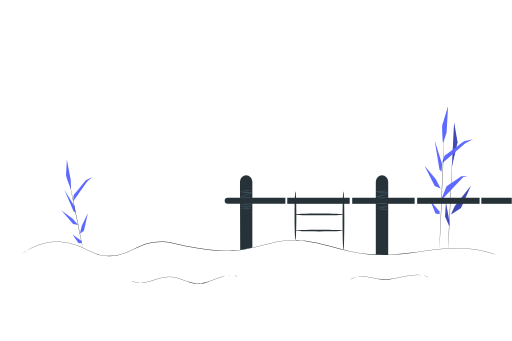
t = 0.00 s
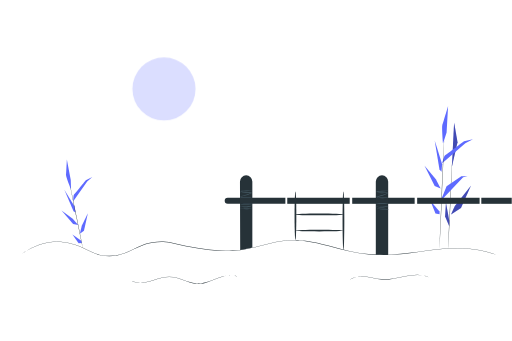
t = 0.25 s
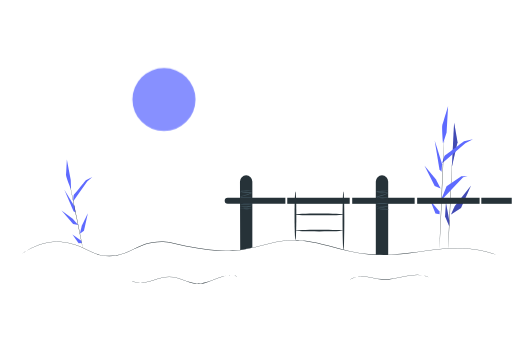
t = 0.50 s
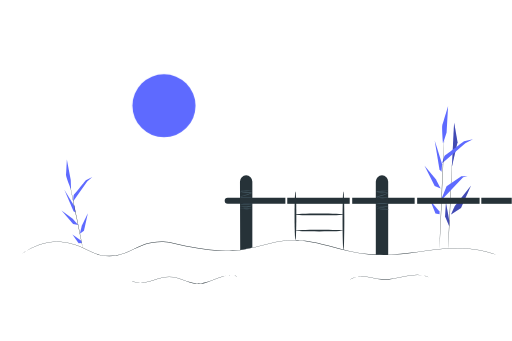
t = 0.75 s
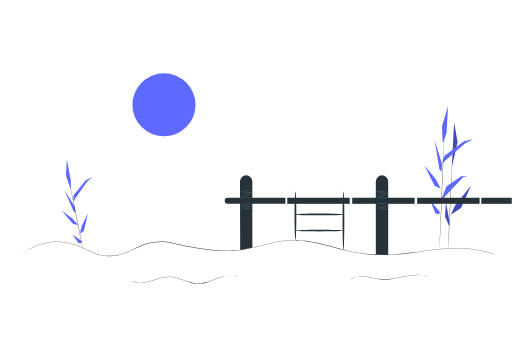
t = 1.00 s

The animated SVG that drew these frames (rendered in a browser with its animation timeline set to each time). Animation: 1 CSS @keyframes rule; one cycle of 1.00 s.

<svg class="animated" id="freepik_stories-sunny-day" xmlns="http://www.w3.org/2000/svg" viewBox="0 0 750 500" version="1.1" xmlns:xlink="http://www.w3.org/1999/xlink" xmlns:svgjs="http://svgjs.com/svgjs"><style>svg#freepik_stories-sunny-day:not(.animated) .animable {opacity: 0;}svg#freepik_stories-sunny-day.animated #freepik--Sun--inject-2 {animation: 1s 1 forwards cubic-bezier(.36,-0.01,.5,1.38) slideDown;animation-delay: 0s;}            @keyframes slideDown {                0% {                    opacity: 0;                    transform: translateY(-30px);                }                100% {                    opacity: 1;                    transform: translateY(0);                }            }        .animator-hidden { display: none; }</style><g id="freepik--background-complete--inject-2" class="animable animator-hidden" style="transform-origin: 375.03px 191.029px;"><path d="M278.74,294.64c-7.13,23.86-33.65,38.41-58.54,37.76s-45.91-17.59-60.52-37.76Z" style="fill: rgb(250, 250, 250); transform-origin: 219.21px 313.53px;" id="ell2qkakne0l" class="animable"></path><path d="M309.82,296.1c7.57-30.75,37.31-54.59,69-55.29,18.28-.4,36.65,6.08,54.62,2.66,29.57-5.62,49.23-36.06,78.51-43.08,27.4-6.57,56.39,9,83.91,3,22-4.84,38.71-22.49,59-32.37a97.24,97.24,0,0,1,26.35-8.33,110.9,110.9,0,0,1,53.54,4.42l15.31,5.1V298.85Z" style="fill: rgb(245, 245, 245); transform-origin: 529.94px 230.042px;" id="el2192ilwzsxxh" class="animable"></path><path d="M0,228.19c15.86-9.5,43.21-8.48,58.1,2.47,9.28,6.83,16.17,17.09,26.77,21.59,11.93,5.07,25.88,1.71,38.32,5.33,15.46,4.51,26.57,20.79,25.12,36.83H0Z" style="fill: rgb(245, 245, 245); transform-origin: 74.2186px 258.055px;" id="elv3x29s3lf1i" class="animable"></path><path d="M320.61,71.22h93.75s-8.29-15.08-32.42-12.89c-23.05,2.1-24.22-7.42-35.94-8.59S324.52,57.55,320.61,71.22Z" style="fill: rgb(235, 235, 235); transform-origin: 367.485px 60.4289px;" id="elt2hppkwpcfh" class="animable"></path><path d="M82.6,201.06h61.33s-5.43-9.87-21.21-8.43c-15.08,1.37-15.84-4.85-23.51-5.62S85.16,192.12,82.6,201.06Z" style="fill: rgb(245, 245, 245); transform-origin: 113.265px 194.001px;" id="elkb9675uyg8r" class="animable"></path><path d="M532.45,121H635.78s-9.14-16.63-35.74-14.21c-25.4,2.31-26.69-8.18-39.6-9.47S536.76,105.88,532.45,121Z" style="fill: rgb(245, 245, 245); transform-origin: 584.115px 109.103px;" id="elz9xwmz7na39" class="animable"></path><path d="M403,294.41l-1,0-3.05,0-11.74.05L344,294.6l-142.46.07L59,294.6l-43.18-.09-11.74-.05-3,0-1,0,1,0,3.05,0,11.74-.05L59,294.23l142.48-.08,142.46.08,43.18.08,11.74.05,3.05,0Z" style="fill: rgb(224, 224, 224); transform-origin: 201.54px 294.41px;" id="eldb60ni6yah7" class="animable"></path></g><g id="freepik--Character--inject-2" class="animable animator-hidden" style="transform-origin: 352.062px 262.878px;"><path d="M296.84,265.65a15.76,15.76,0,0,0-15.36,13.84l-1.76,77-.54,5.4s-14.6,9.64-14.24,10.13,30.15-8.26,30.15-8.26l1-8.28,7.37-65.25h41.77l.67-25.54Z" style="fill: rgb(255, 190, 157); transform-origin: 305.417px 318.365px;" id="elk1ngaiee7n9" class="animable"></path><path d="M322.59,265.65a15.75,15.75,0,0,0-15.35,13.84L305,361.21h0l-.08.72s-14.59,9.64-14.23,10.13,30.15-8.26,30.15-8.26l1-8.27h0l7.37-65.25H371l.66-25.54Z" style="fill: rgb(255, 190, 157); transform-origin: 331.172px 318.41px;" id="eltxz5419zrtc" class="animable"></path><path d="M334.36,265.55a11.23,11.23,0,0,1-1.81,0c-1.16,0-2.83,0-4.9,0a33.54,33.54,0,0,0-7.16,1,18.93,18.93,0,0,0-7.77,3.94,15.91,15.91,0,0,0-4.54,7.39,31.36,31.36,0,0,0-1.18,7.12c-.13,2.06-.13,3.74-.14,4.9a12.11,12.11,0,0,1-.06,1.8,1.59,1.59,0,0,1-.07-.46c0-.31-.05-.76-.07-1.34-.06-1.16-.11-2.84,0-4.92a30.53,30.53,0,0,1,1.09-7.24,16.23,16.23,0,0,1,4.65-7.64,19,19,0,0,1,8-4,32.2,32.2,0,0,1,7.27-.86c2.08,0,3.76.05,4.92.12l1.33.09A1.62,1.62,0,0,1,334.36,265.55Z" style="fill: rgb(235, 153, 110); transform-origin: 320.477px 278.47px;" id="elpyrlyai3msp" class="animable"></path><polygon points="399.46 235.89 418.19 290.11 439.19 290.11 425.39 284.73 414.3 231.19 399.46 235.89" style="fill: rgb(255, 190, 157); transform-origin: 419.325px 260.65px;" id="el0uve0c7wk8ae" class="animable"></polygon><path d="M399.68,260.43h0l-2.82-13.33,2.89-8.06.18-3,16.49-5.34c-3.68-15.47-4.44-28.9-14.36-31.18-.05,0,.23,0,0,0-5.24-2.09-12.51-1.87-17.26-2.72-7.71-1.86-13.57,3.48-15.68,9a4.23,4.23,0,0,0-.18.7l-8,48.1-6.71,5.78h-1.67L303.85,265l30.51.54c14.56,2.43,9.26,24.72,9.26,24.72l48.26.56a7.4,7.4,0,0,0,3.05-1.39,16.43,16.43,0,0,0,6.88-14.73A132.27,132.27,0,0,0,399.68,260.43Z" style="fill: #5E6AFF; transform-origin: 360.135px 243.621px;" id="elid0d9ipwmpn" class="animable"></path><path d="M380.55,195c-1.35,3.69-2.52,9.29-2.22,13.21a5.55,5.55,0,0,0,1.25,3.6,4.09,4.09,0,0,0,4,.77,11.11,11.11,0,0,0,3.68-2.18,27.06,27.06,0,0,0,6-6,17.71,17.71,0,0,0,3-8.58" style="fill: rgb(255, 190, 157); transform-origin: 387.271px 203.901px;" id="el37g52gnwn4z" class="animable"></path><path d="M380.07,218.69s.28,0,.71.24a3.29,3.29,0,0,1,1.35,1.54,3.21,3.21,0,0,1-.2,3,3.39,3.39,0,0,1-6.16-.74,3.14,3.14,0,0,1,.52-3,3.34,3.34,0,0,1,1.67-1.18,1.37,1.37,0,0,1,.74-.07s-.25.08-.67.26a3.47,3.47,0,0,0-1.45,1.21,2.84,2.84,0,0,0-.36,2.62,2.94,2.94,0,0,0,5.31.63,2.88,2.88,0,0,0,.26-2.63,3.38,3.38,0,0,0-1.13-1.51C380.3,218.82,380.05,218.73,380.07,218.69Z" style="fill: rgb(250, 250, 250); transform-origin: 379.003px 221.795px;" id="ellmacutgoth" class="animable"></path><path d="M383.62,237.06s.17-.22.62-.42a3.32,3.32,0,0,1,2.05-.13,3.18,3.18,0,0,1,2.28,2,3.39,3.39,0,0,1-4.33,4.44,3.18,3.18,0,0,1-2.06-2.23,3.31,3.31,0,0,1,.08-2.05,1.32,1.32,0,0,1,.4-.63,5.29,5.29,0,0,1-.2.7,3.4,3.4,0,0,0,.07,1.88,2.85,2.85,0,0,0,1.86,1.88,2.94,2.94,0,0,0,3.73-3.83,2.86,2.86,0,0,0-1.93-1.81,3.42,3.42,0,0,0-1.88,0C383.87,237,383.64,237.09,383.62,237.06Z" style="fill: rgb(250, 250, 250); transform-origin: 385.434px 239.785px;" id="elnjb5rnypbl" class="animable"></path><path d="M392.78,255.19s.17-.22.62-.41a3.32,3.32,0,0,1,2.05-.13,3.19,3.19,0,0,1,2.28,2,3.39,3.39,0,0,1-4.33,4.45,3.19,3.19,0,0,1-2.06-2.23,3.31,3.31,0,0,1,.08-2.05c.18-.45.38-.65.4-.63s-.09.25-.2.69a3.4,3.4,0,0,0,.07,1.88,2.81,2.81,0,0,0,1.86,1.88,2.94,2.94,0,0,0,3.73-3.83,2.84,2.84,0,0,0-1.93-1.8,3.42,3.42,0,0,0-1.88,0C393,255.09,392.8,255.23,392.78,255.19Z" style="fill: rgb(250, 250, 250); transform-origin: 394.597px 257.931px;" id="el3jflaxku8x6" class="animable"></path><path d="M393.7,271.2s.17-.22.62-.41a3.35,3.35,0,0,1,2-.14,3.2,3.2,0,0,1,2.29,2,3.4,3.4,0,0,1-4.34,4.45,3.2,3.2,0,0,1-2.05-2.23,3.3,3.3,0,0,1,.08-2.05c.18-.45.37-.65.4-.63s-.1.25-.21.69a3.42,3.42,0,0,0,.08,1.88,2.84,2.84,0,0,0,1.85,1.88,3.12,3.12,0,0,0,3.1-.71,3.16,3.16,0,0,0,.64-3.12,2.86,2.86,0,0,0-1.93-1.8,3.42,3.42,0,0,0-1.88,0C394,271.1,393.72,271.24,393.7,271.2Z" style="fill: rgb(250, 250, 250); transform-origin: 395.474px 273.936px;" id="elik6vk87764" class="animable"></path><path d="M381.06,261.74s.17-.22.62-.42a3.28,3.28,0,0,1,2-.13,3.2,3.2,0,0,1,2.29,2,3.39,3.39,0,0,1-4.34,4.44,3.18,3.18,0,0,1-2.05-2.23,3.27,3.27,0,0,1,.08-2c.18-.46.37-.65.4-.64s-.1.25-.21.7a3.42,3.42,0,0,0,.08,1.88,2.86,2.86,0,0,0,1.85,1.88,2.95,2.95,0,0,0,3.74-3.83,2.88,2.88,0,0,0-1.93-1.81,3.46,3.46,0,0,0-1.89,0A6.72,6.72,0,0,1,381.06,261.74Z" style="fill: rgb(250, 250, 250); transform-origin: 382.838px 264.47px;" id="elzfhswhknifr" class="animable"></path><path d="M393.49,212.84a1.37,1.37,0,0,1,.63-.41,3.34,3.34,0,0,1,2-.14,3.17,3.17,0,0,1,2.28,2,3.39,3.39,0,0,1-4.33,4.45,3.19,3.19,0,0,1-2.06-2.23,3.29,3.29,0,0,1,.09-2c.18-.45.37-.65.39-.63s-.09.25-.2.69a3.42,3.42,0,0,0,.08,1.88,2.82,2.82,0,0,0,1.85,1.88,3.12,3.12,0,0,0,3.1-.71,3.16,3.16,0,0,0,.63-3.12,2.84,2.84,0,0,0-1.93-1.8,3.42,3.42,0,0,0-1.88,0C393.74,212.74,393.52,212.88,393.49,212.84Z" style="fill: rgb(250, 250, 250); transform-origin: 395.272px 215.577px;" id="el2drn1uejl3t" class="animable"></path><path d="M363.75,253.63s.17-.22.62-.41a3.27,3.27,0,0,1,2-.14,3.2,3.2,0,0,1,2.29,2,3.4,3.4,0,0,1-4.34,4.45,3.2,3.2,0,0,1-2.05-2.24,3.28,3.28,0,0,1,.08-2c.18-.46.38-.65.4-.64s-.1.26-.21.7a3.42,3.42,0,0,0,.08,1.88,2.86,2.86,0,0,0,1.85,1.88,2.95,2.95,0,0,0,3.74-3.83,2.84,2.84,0,0,0-1.93-1.8,3.42,3.42,0,0,0-1.88,0C364,253.53,363.77,253.67,363.75,253.63Z" style="fill: rgb(250, 250, 250); transform-origin: 365.527px 256.364px;" id="eljya6tcch6c9" class="animable"></path><path d="M389.78,226.55s.17-.22.62-.42a3.32,3.32,0,0,1,2.05-.13,3.18,3.18,0,0,1,2.28,2,3.38,3.38,0,0,1-4.33,4.44,3.18,3.18,0,0,1-2.06-2.23,3.27,3.27,0,0,1,.08-2c.19-.46.38-.65.4-.64a5.29,5.29,0,0,1-.2.7,3.42,3.42,0,0,0,.08,1.88,2.84,2.84,0,0,0,1.85,1.88,2.94,2.94,0,0,0,3.73-3.83,2.8,2.8,0,0,0-1.93-1.8,3.33,3.33,0,0,0-1.88,0C390,226.45,389.8,226.58,389.78,226.55Z" style="fill: rgb(250, 250, 250); transform-origin: 391.601px 229.278px;" id="elkof9cu2z8h" class="animable"></path><path d="M368,230.73s.17-.22.62-.42a3.29,3.29,0,0,1,2-.13,3.18,3.18,0,0,1,2.29,2,3.39,3.39,0,0,1-4.33,4.44,3.18,3.18,0,0,1-2.06-2.23,3.31,3.31,0,0,1,.08-2c.18-.45.38-.65.4-.63s-.09.25-.21.7a3.42,3.42,0,0,0,.08,1.88,2.85,2.85,0,0,0,1.86,1.88,2.94,2.94,0,0,0,3.73-3.83,2.86,2.86,0,0,0-1.93-1.81,3.42,3.42,0,0,0-1.88,0C368.24,230.63,368,230.76,368,230.73Z" style="fill: rgb(250, 250, 250); transform-origin: 369.778px 233.458px;" id="eldh1lnju6vcw" class="animable"></path><path d="M407,221.56s.17-.22.62-.41a3.29,3.29,0,0,1,2-.13,3.18,3.18,0,0,1,2.29,2,3.39,3.39,0,0,1-4.33,4.45,3.19,3.19,0,0,1-2.06-2.23,3.31,3.31,0,0,1,.08-2c.18-.45.38-.65.4-.63a6.43,6.43,0,0,1-.21.69,3.42,3.42,0,0,0,.08,1.88,2.84,2.84,0,0,0,1.85,1.88,2.94,2.94,0,0,0,3.74-3.83,2.86,2.86,0,0,0-1.93-1.8,3.42,3.42,0,0,0-1.88,0C407.21,221.46,407,221.6,407,221.56Z" style="fill: rgb(250, 250, 250); transform-origin: 408.781px 224.304px;" id="elyt5tttyi3j" class="animable"></path><path d="M400.8,205.6s.17-.22.62-.41a3.24,3.24,0,0,1,2.05-.14,3.18,3.18,0,0,1,2.28,2,3.39,3.39,0,0,1-4.33,4.45,3.19,3.19,0,0,1-2.06-2.24,3.35,3.35,0,0,1,.08-2c.19-.46.38-.65.4-.64s-.09.26-.2.7a3.42,3.42,0,0,0,.08,1.88,2.84,2.84,0,0,0,1.85,1.88,2.94,2.94,0,0,0,3.73-3.83,2.82,2.82,0,0,0-1.93-1.8,3.33,3.33,0,0,0-1.88,0C401.05,205.5,400.82,205.64,400.8,205.6Z" style="fill: rgb(250, 250, 250); transform-origin: 402.622px 208.33px;" id="el2a23agt8wcf" class="animable"></path><path d="M371.91,204.8s.17-.22.62-.41a3.37,3.37,0,0,1,2.05-.14,3.2,3.2,0,0,1,2.28,2,3.39,3.39,0,0,1-4.33,4.45,3.19,3.19,0,0,1-2.06-2.23,3.3,3.3,0,0,1,.08-2.05c.18-.45.38-.65.4-.63s-.09.25-.2.69a3.31,3.31,0,0,0,.07,1.88,2.83,2.83,0,0,0,1.86,1.88,3.1,3.1,0,0,0,3.09-.71,3.14,3.14,0,0,0,.64-3.12,2.84,2.84,0,0,0-1.93-1.8,3.42,3.42,0,0,0-1.88,0C372.16,204.7,371.93,204.84,371.91,204.8Z" style="fill: rgb(250, 250, 250); transform-origin: 373.727px 207.534px;" id="elka1clyhb9d" class="animable"></path><path d="M375.92,247.3s.17-.22.62-.41a3.31,3.31,0,0,1,2-.14,3.2,3.2,0,0,1,2.28,2,3.39,3.39,0,0,1-4.33,4.45,3.19,3.19,0,0,1-2.06-2.24,3.27,3.27,0,0,1,.08-2c.18-.46.38-.65.4-.64s-.09.26-.2.7a3.5,3.5,0,0,0,.07,1.88,2.85,2.85,0,0,0,1.86,1.88,2.94,2.94,0,0,0,3.73-3.83,2.82,2.82,0,0,0-1.93-1.8,3.42,3.42,0,0,0-1.88,0C376.17,247.2,375.94,247.34,375.92,247.3Z" style="fill: rgb(250, 250, 250); transform-origin: 377.69px 250.036px;" id="eliia3iv19lbg" class="animable"></path><path d="M378,272.16a1.37,1.37,0,0,1,.63-.41,3.27,3.27,0,0,1,2-.14,3.17,3.17,0,0,1,2.28,2,3.39,3.39,0,0,1-4.33,4.45,3.19,3.19,0,0,1-2.06-2.24,3.34,3.34,0,0,1,.09-2c.18-.46.37-.65.39-.64s-.09.26-.2.7a3.42,3.42,0,0,0,.08,1.88,2.84,2.84,0,0,0,1.85,1.88,3.14,3.14,0,0,0,3.1-.72,3.11,3.11,0,0,0,.63-3.11,2.82,2.82,0,0,0-1.93-1.8,3.43,3.43,0,0,0-1.88,0C378.22,272.06,378,272.2,378,272.16Z" style="fill: rgb(250, 250, 250); transform-origin: 379.784px 274.895px;" id="el9f4ss8ihvhu" class="animable"></path><path d="M350.17,274.37a1.43,1.43,0,0,1,.63-.42,3.28,3.28,0,0,1,2-.13,3.17,3.17,0,0,1,2.28,2,3.39,3.39,0,0,1-4.33,4.44,3.18,3.18,0,0,1-2.06-2.23,3.33,3.33,0,0,1,.09-2c.18-.46.37-.65.39-.64a5.29,5.29,0,0,1-.2.7,3.42,3.42,0,0,0,.08,1.88,2.84,2.84,0,0,0,1.85,1.88,3.14,3.14,0,0,0,3.1-.72,3.11,3.11,0,0,0,.63-3.11,2.84,2.84,0,0,0-1.93-1.81,3.41,3.41,0,0,0-1.88,0C350.42,274.27,350.2,274.4,350.17,274.37Z" style="fill: rgb(250, 250, 250); transform-origin: 351.951px 277.098px;" id="elcmxvip90gl" class="animable"></path><path d="M387.32,284.8s.17-.22.62-.42a3.32,3.32,0,0,1,2.05-.13,3.2,3.2,0,0,1,2.28,2,3.39,3.39,0,0,1-4.33,4.44,3.18,3.18,0,0,1-2.06-2.23,3.27,3.27,0,0,1,.08-2c.18-.46.38-.65.4-.64a5.29,5.29,0,0,1-.2.7,3.4,3.4,0,0,0,.07,1.88,2.85,2.85,0,0,0,1.86,1.88,2.94,2.94,0,0,0,3.73-3.83,2.84,2.84,0,0,0-1.93-1.81,3.41,3.41,0,0,0-1.88,0C387.57,284.7,387.34,284.83,387.32,284.8Z" style="fill: rgb(250, 250, 250); transform-origin: 389.137px 287.525px;" id="elfyd61sl9odd" class="animable"></path><path d="M364.44,282.56a1.37,1.37,0,0,1,.63-.41,3.34,3.34,0,0,1,2-.14,3.17,3.17,0,0,1,2.28,2,3.39,3.39,0,0,1-4.33,4.45,3.19,3.19,0,0,1-2.06-2.24,3.27,3.27,0,0,1,.09-2c.18-.46.37-.65.39-.64s-.09.26-.2.7a3.42,3.42,0,0,0,.08,1.88,2.84,2.84,0,0,0,1.85,1.88,2.94,2.94,0,0,0,3.73-3.83,2.82,2.82,0,0,0-1.93-1.8,3.42,3.42,0,0,0-1.88,0C364.69,282.46,364.47,282.6,364.44,282.56Z" style="fill: rgb(250, 250, 250); transform-origin: 366.222px 285.297px;" id="el5ot6z8bmarm" class="animable"></path><path d="M347.88,263.83s.17-.22.62-.41a3.37,3.37,0,0,1,2.05-.14,3.2,3.2,0,0,1,2.28,2,3.39,3.39,0,0,1-4.33,4.45,3.19,3.19,0,0,1-2.06-2.23,3.31,3.31,0,0,1,.08-2.05c.18-.45.38-.65.4-.63s-.09.25-.2.69a3.31,3.31,0,0,0,.07,1.88,2.83,2.83,0,0,0,1.86,1.88,3.1,3.1,0,0,0,3.09-.71,3.13,3.13,0,0,0,.64-3.12,2.86,2.86,0,0,0-1.93-1.8,3.42,3.42,0,0,0-1.88,0C348.13,263.73,347.9,263.87,347.88,263.83Z" style="fill: rgb(250, 250, 250); transform-origin: 349.697px 266.564px;" id="elwsdsxr5eln" class="animable"></path><path d="M365.73,266.74s.18-.22.63-.42a3.28,3.28,0,0,1,2-.13,3.17,3.17,0,0,1,2.28,2,3.39,3.39,0,0,1-4.33,4.44,3.18,3.18,0,0,1-2.06-2.23,3.3,3.3,0,0,1,.09-2c.18-.45.37-.64.39-.63a5.29,5.29,0,0,1-.2.7,3.42,3.42,0,0,0,.08,1.88,2.84,2.84,0,0,0,1.85,1.88,2.94,2.94,0,0,0,3.73-3.83,2.84,2.84,0,0,0-1.93-1.81,3.42,3.42,0,0,0-1.88,0A6.34,6.34,0,0,1,365.73,266.74Z" style="fill: rgb(250, 250, 250); transform-origin: 367.51px 269.468px;" id="elw06p0d48kvi" class="animable"></path><g id="el6hes7m92spx"><g style="opacity: 0.3; transform-origin: 395.95px 245.934px;" class="animable" id="el9le23pvmjo"><path d="M396.53,231a39.55,39.55,0,0,0-4.3,12.66,22.18,22.18,0,0,0,1.94,13.08,12.26,12.26,0,0,0,3,3.87,1.11,1.11,0,0,0,1.79-.59c.48-2.41-.38-5.44-1-7.74-.4-1.51-.89-4.07-1-4.92a1.11,1.11,0,0,1,0-.57l2.45-6.92a5.24,5.24,0,0,0,.5-2.82,1.08,1.08,0,0,0-1.4-.89h0a1.1,1.1,0,0,1-1.41-.9l-.57-4.26" id="el72u7i737oud" class="animable" style="transform-origin: 395.95px 245.934px;"></path></g></g><path d="M397.28,236.56a7.54,7.54,0,0,1-.32-1.48c-.17-1.06-.39-2.43-.66-4.07s-.58-3.8-.92-6-.72-4.78-.94-7.45a34.19,34.19,0,0,1,.09-7.53,14.5,14.5,0,0,1,2.11-5.78,10.42,10.42,0,0,1,2.86-3,7.1,7.1,0,0,1,1-.56,1.72,1.72,0,0,1,.36-.15c0,.05-.46.29-1.23.87a11.34,11.34,0,0,0-2.67,3,14.57,14.57,0,0,0-1.94,5.66,35.18,35.18,0,0,0-.05,7.42c.21,2.64.59,5.14.9,7.42s.57,4.31.8,6.07.37,3,.5,4.09A9.35,9.35,0,0,1,397.28,236.56Z" style="fill: rgb(38, 50, 56); transform-origin: 397.567px 218.55px;" id="el05zdrnnp3w9t" class="animable"></path><path d="M387.5,275.05c-.09.05-.63-1.06-1.77-2.67a24.4,24.4,0,0,0-12.13-9c-1.87-.63-3.09-.83-3.07-.93a3,3,0,0,1,.87.07,14.48,14.48,0,0,1,2.31.51A22.18,22.18,0,0,1,386,272.17a15.36,15.36,0,0,1,1.15,2.07A3,3,0,0,1,387.5,275.05Z" style="fill: rgb(38, 50, 56); transform-origin: 379.015px 268.748px;" id="elrp9fpwsjddb" class="animable"></path><path d="M381.32,281.79a22.37,22.37,0,0,0-1.17-5.32,21.36,21.36,0,0,0-8.21-10,34.12,34.12,0,0,0-12.24-4.7c-1.66-.32-3-.52-4-.65a7.69,7.69,0,0,1-1.46-.24,8.87,8.87,0,0,1,1.49,0c.95.07,2.32.21,4,.49A32.52,32.52,0,0,1,372.23,266a21,21,0,0,1,8.26,10.3,15,15,0,0,1,.84,4,8.58,8.58,0,0,1,0,1.1C381.35,281.66,381.34,281.79,381.32,281.79Z" style="fill: rgb(38, 50, 56); transform-origin: 367.794px 271.319px;" id="elrbtwwdr208" class="animable"></path><path d="M381.64,155.83c-6.42-.34-8.82,8.07-8.87,13,0,2.33.44,4.92-.93,6.82-1,1.34-2.69,2-3.52,3.47-1,1.73-.42,3.91,0,5.88s.44,4.41-1.22,5.56a56.31,56.31,0,0,0,10.82,3.16,18.67,18.67,0,0,0,11-1.34" style="fill: rgb(38, 50, 56); transform-origin: 378.01px 174.921px;" id="elxm847boucie" class="animable"></path><path d="M375.39,172.49c-3.25-10.06,3-15.4,7-17.15a15.65,15.65,0,0,1,7.57-.87,27.65,27.65,0,0,1,7.44,1.4,13.53,13.53,0,0,1,6.14,4.29c2.74,3.56,3,8.47,2.26,12.91a35.19,35.19,0,0,1-5.88,14.6,3.7,3.7,0,0,1-1.46,1.4,1.37,1.37,0,0,1-1.77-.51" style="fill: rgb(38, 50, 56); transform-origin: 390.321px 171.773px;" id="el4so27f7odc9" class="animable"></path><path d="M386.34,207c4.31.72,8.45-2.63,9.57-9.26l5.66-33.7-.39,2.33a2.74,2.74,0,0,0-2.18-3l-13.31-2.71a8.22,8.22,0,0,0-9.76,6.76c-.82,5.14-1.62,11.44-1.38,15.35.49,7.87,6.34,9.43,6.34,9.43l-1,5.58a7.91,7.91,0,0,0,6.47,9.22Z" style="fill: rgb(255, 190, 157); transform-origin: 388.038px 183.795px;" id="el89i0230pwsb" class="animable"></path><path d="M377.46,172.63a1,1,0,0,0,.87,1.1,1,1,0,0,0,1.11-.8,1,1,0,0,0-.86-1.09A1,1,0,0,0,377.46,172.63Z" style="fill: rgb(38, 50, 56); transform-origin: 378.45px 172.784px;" id="elfioj4shwgf" class="animable"></path><path d="M377,170.84c.11.14.91-.34,2-.24s1.81.72,1.93.6,0-.3-.35-.58A2.78,2.78,0,0,0,379,170a2.63,2.63,0,0,0-1.6.35C377.07,170.56,376.93,170.78,377,170.84Z" style="fill: rgb(38, 50, 56); transform-origin: 378.979px 170.601px;" id="el6rwxm67yshe" class="animable"></path><path d="M387.92,173.64a1,1,0,0,0,.86,1.09,1,1,0,0,0,1.11-.8,1,1,0,0,0-.86-1.09A1,1,0,0,0,387.92,173.64Z" style="fill: rgb(38, 50, 56); transform-origin: 388.905px 173.785px;" id="elu1fhgsiscnc" class="animable"></path><path d="M387.48,172.05c.11.14.92-.34,2-.24s1.8.72,1.93.6,0-.3-.36-.58a2.71,2.71,0,0,0-1.53-.64,2.66,2.66,0,0,0-1.6.35C387.56,171.76,387.43,172,387.48,172.05Z" style="fill: rgb(38, 50, 56); transform-origin: 389.464px 171.801px;" id="eligsy1k5jcjs" class="animable"></path><path d="M382.84,179.61a7,7,0,0,0-1.71-.48c-.27,0-.52-.13-.55-.32a1.48,1.48,0,0,1,.26-.8l1-2a35.13,35.13,0,0,0,2.33-5.27,38.43,38.43,0,0,0-2.75,5.07c-.34.71-.67,1.38-1,2a1.56,1.56,0,0,0-.25,1.06.69.69,0,0,0,.41.44,1.89,1.89,0,0,0,.46.11A7.1,7.1,0,0,0,382.84,179.61Z" style="fill: rgb(38, 50, 56); transform-origin: 382.164px 175.176px;" id="elkjbc14gnjs" class="animable"></path><path d="M380.89,192.2a19.87,19.87,0,0,0,10.65-1.78s-3.3,5.1-11,3.63Z" style="fill: rgb(235, 153, 110); transform-origin: 386.04px 192.368px;" id="eli8u68cw090c" class="animable"></path><path d="M383.05,182.23a1.94,1.94,0,0,1,1.79-.55,1.8,1.8,0,0,1,1.16.77,1.13,1.13,0,0,1,0,1.28,1.29,1.29,0,0,1-1.44.22,4.19,4.19,0,0,1-1.29-.94,1.49,1.49,0,0,1-.27-.35.36.36,0,0,1,0-.4" style="fill: rgb(235, 153, 110); transform-origin: 384.569px 182.858px;" id="elwg26dmokqgq" class="animable"></path><path d="M385.92,180.65c-.17,0-.29,1.14-1.36,1.87s-2.3.48-2.32.64.25.25.77.32a2.92,2.92,0,0,0,1.93-.48,2.5,2.5,0,0,0,1.07-1.57C386.1,181,386,180.65,385.92,180.65Z" style="fill: rgb(38, 50, 56); transform-origin: 384.142px 182.073px;" id="el6bd7eolg73" class="animable"></path><path d="M387.18,170.13c.08.3,1.16.27,2.4.54s2.22.71,2.41.46-.06-.41-.44-.73a4.31,4.31,0,0,0-3.67-.76C387.4,169.78,387.15,170,387.18,170.13Z" style="fill: rgb(38, 50, 56); transform-origin: 389.616px 170.357px;" id="els5dyarydwrk" class="animable"></path><path d="M377.68,167.78c.16.27.92.08,1.81.16s1.62.32,1.82.08,0-.37-.32-.63a2.62,2.62,0,0,0-2.92-.19C377.73,167.42,377.6,167.66,377.68,167.78Z" style="fill: rgb(38, 50, 56); transform-origin: 379.524px 167.484px;" id="el04apuyzijy2s" class="animable"></path><path d="M383.27,155c7.92-3.48,15.69.27,21.16,7,1.21,1.48,2.26,3.18,3.93,4.1s4.33,1.11,5.28,2.94c1.12,2.14-.93,4.8-.19,7.09.68,2.11,3.4,3,4.24,5,.66,1.61,0,3.42-.58,5.08s-.89,3.66.26,5l-16.76,4.54a4.15,4.15,0,0,1-2.29,0c-2.25-.68-2.21-2.82-1.82-4.56a7.32,7.32,0,0,0,.28-3.92c-.52-1.48-2.11-2.41-2.56-3.91-.78-2.66,2.37-5,2.29-7.81a5.17,5.17,0,0,0-2.92-4.06,51.05,51.05,0,0,0-4.85-1.94c-3.69-1.59-6.48-5.39-7.73-9.43a4.22,4.22,0,0,1,2.26-5.1Z" style="fill: rgb(38, 50, 56); transform-origin: 399.39px 174.794px;" id="el9kk2cxu09gc" class="animable"></path></g><g id="freepik--Plants--inject-2" class="animable" style="transform-origin: 391.485px 260.21px;"><path d="M662.24,244.39c0-1,3.27-64.79,3.27-64.79l5,28.87Z" style="fill: #5E6AFF; transform-origin: 666.375px 211.995px;" id="el0p6tvcds2cbi" class="animable"></path><g id="el6pc294bgpv"><g style="opacity: 0.3; transform-origin: 666.375px 211.995px;" class="animable" id="elnlr9tt6y9wn"><path d="M662.24,244.39c0-1,3.27-64.79,3.27-64.79l5,28.87Z" id="el76xahvuk3ip" class="animable" style="transform-origin: 666.375px 211.995px;"></path></g></g><path d="M661,314.51c.25-.72,5.58-12.37,5.58-12.37l23.54-29.85-14.56,32.76Z" style="fill: #5E6AFF; transform-origin: 675.56px 293.4px;" id="el21mg8cghnwf" class="animable"></path><polygon points="658.35 331.74 652.31 317.43 653.5 296.8 658.35 323.25 658.35 331.74" style="fill: #5E6AFF; transform-origin: 655.33px 314.27px;" id="el1kjtwkbxuhe" class="animable"></polygon><path d="M656.83,364.17c-.15,0,1-28.47,2.62-63.56s3-63.54,3.14-63.53-1,28.45-2.62,63.56S657,364.17,656.83,364.17Z" style="fill: rgb(38, 50, 56); transform-origin: 659.709px 300.625px;" id="elpfxol5ld1u" class="animable"></path><path d="M649.38,209.93c-.49-.73-2-24.51-1.22-26.45s8.5-28.15,8.5-28.15l-2.19,38.83Z" style="fill: #5E6AFF; transform-origin: 652.3px 182.63px;" id="el9v60jwssga4" class="animable"></path><path d="M648,239.29s2.43-10.43,4.35-11.65S680,207,680,207l13.1-2.67-11.16,5.58Z" style="fill: #5E6AFF; transform-origin: 670.55px 221.81px;" id="elwpalwlnqh2j" class="animable"></path><polygon points="637 206.04 644.04 248.51 646.95 251.91 647.96 240.75 637 206.04" style="fill: #5E6AFF; transform-origin: 642.48px 228.975px;" id="elhuf6870bu0p" class="animable"></polygon><polygon points="622.2 243.17 637 272.78 645.74 276.42 638.7 262.83 622.2 243.17" style="fill: #5E6AFF; transform-origin: 633.97px 259.795px;" id="el2o1bw3w5j4q" class="animable"></polygon><path d="M645.74,294.86c.48-.73,8.73-21.6,8.73-21.6l21.6-15h9.22l-6.55,1.57Z" style="fill: #5E6AFF; transform-origin: 665.515px 276.56px;" id="elpq7att15c98" class="animable"></path><polygon points="630.88 294.86 638.15 313.08 644.12 314.27 644.12 310.1 630.88 294.86" style="fill: #5E6AFF; transform-origin: 637.5px 304.565px;" id="el3odv258djdl" class="animable"></polygon><path d="M644.09,365.09c-.14,0,1.25-35.73,3.11-79.79s3.49-79.77,3.63-79.77-1.25,35.73-3.11,79.8S644.24,365.09,644.09,365.09Z" style="fill: rgb(38, 50, 56); transform-origin: 647.46px 285.31px;" id="elk0dam08cm2j" class="animable"></path><g id="el1p7je2a88nf"><g style="opacity: 0.3; transform-origin: 675.56px 293.4px;" class="animable" id="elxaaozvv9ka"><path d="M661,314.51c.25-.72,5.58-12.37,5.58-12.37l23.54-29.85-14.56,32.76Z" id="elgbwecc1izc" class="animable" style="transform-origin: 675.56px 293.4px;"></path></g></g><g id="el9dzjhp5tf9t"><g style="opacity: 0.3; transform-origin: 655.33px 314.27px;" class="animable" id="elmkt4ouy9p7"><polygon points="658.35 331.74 652.31 317.43 653.5 296.8 658.35 323.25 658.35 331.74" id="el69p8qfx13ud" class="animable" style="transform-origin: 655.33px 314.27px;"></polygon></g></g><path d="M103.83,277.89c-.51-.47-7.51-19.16-7.32-20.79s1.17-23.22,1.17-23.22l5.7,30.22Z" style="fill: #5E6AFF; transform-origin: 100.168px 255.885px;" id="el1pl5i1mglqk" class="animable"></path><path d="M107.06,295.09s-.11-8.47,1.13-9.76,17.3-21.09,17.3-21.09L135,259.7l-7.51,6.41Z" style="fill: #5E6AFF; transform-origin: 121.029px 277.395px;" id="elz8cqk4tvhc" class="animable"></path><polygon points="93.98 278.32 107.45 309.58 110.33 311.63 108.99 302.87 93.98 278.32" style="fill: #5E6AFF; transform-origin: 102.155px 294.975px;" id="elj35dbaoj23n" class="animable"></polygon><polygon points="89.87 308.7 106.86 328.62 114.26 329.75 106.27 320.66 89.87 308.7" style="fill: #5E6AFF; transform-origin: 102.065px 319.225px;" id="elnkknr6z6ix" class="animable"></polygon><polygon points="128.48 312.69 122.74 338.23 116.72 342.68 119.54 330.92 128.48 312.69" style="fill: #5E6AFF; transform-origin: 122.6px 327.685px;" id="eluyj3jcyakvi" class="animable"></polygon><polygon points="105.82 343.91 114.87 356.52 119.67 356.3 118.88 353.09 105.82 343.91" style="fill: #5E6AFF; transform-origin: 112.745px 350.215px;" id="eleibx4mlwb44" class="animable"></polygon><path d="M121.09,363.82c-.14,0-4.36-20.16-9.42-45.09s-9.06-45.18-8.92-45.21,4.36,20.16,9.43,45.1S121.23,363.79,121.09,363.82Z" style="fill: rgb(38, 50, 56); transform-origin: 111.92px 318.67px;" id="elokw1aa7ssus" class="animable"></path></g><g id="freepik--Birds--inject-2" class="animable animator-hidden" style="transform-origin: 287.01px 132.775px;"><path d="M474.24,110a5.37,5.37,0,0,1-.75.22c-.5.15-1.25.3-2.19.58a61,61,0,0,0-29.94,19l-.21.25-.2-.26-1.29-1.7a47.68,47.68,0,0,0-11.85-10.63,49.3,49.3,0,0,0-20.45-7.28c-1-.15-1.85-.17-2.4-.23a4.36,4.36,0,0,1-.83-.11s.29,0,.84,0,1.36,0,2.41.14a45.27,45.27,0,0,1,8.7,1.67,48.12,48.12,0,0,1,12,5.41,47.08,47.08,0,0,1,12,10.71c.44.59.89,1.17,1.3,1.71H441a59.12,59.12,0,0,1,22.36-16.23,54.54,54.54,0,0,1,7.93-2.62c.95-.26,1.71-.38,2.21-.49A3.82,3.82,0,0,1,474.24,110Z" style="fill: rgb(38, 50, 56); transform-origin: 439.185px 119.945px;" id="elhjb557kdjdr" class="animable"></path><path d="M106.68,144.42a12.64,12.64,0,0,1-1.62.49,36.25,36.25,0,0,0-4.34,1.56,33.8,33.8,0,0,0-12.23,9l-.21.24-.2-.26-.71-.94a26.61,26.61,0,0,0-6.55-5.89,26.93,26.93,0,0,0-6.55-3,28.63,28.63,0,0,0-4.77-1.05,17.67,17.67,0,0,1-1.79-.23,1.35,1.35,0,0,1,.47,0c.31,0,.76,0,1.34.05a24.35,24.35,0,0,1,4.86.9,26.69,26.69,0,0,1,13.4,9l.73,1-.41,0a32.7,32.7,0,0,1,12.48-9,29,29,0,0,1,4.43-1.42c.53-.14.95-.2,1.23-.25A1.34,1.34,0,0,1,106.68,144.42Z" style="fill: rgb(38, 50, 56); transform-origin: 87.195px 150.015px;" id="elprjtb0dmcfn" class="animable"></path><path d="M506.31,141.94s-.56-.3-1.6-.73a12.74,12.74,0,0,0-4.63-1,12,12,0,0,0-6.69,1.81,12.53,12.53,0,0,0-5.21,6.63l-.19.58-.29-.55-.16-.29a13.08,13.08,0,0,0-6.3-5.8,12.75,12.75,0,0,0-7-.92,13.75,13.75,0,0,0-4.57,1.52c-1,.55-1.51,1-1.54.91s.11-.12.34-.32a10,10,0,0,1,1.1-.77,13.07,13.07,0,0,1,4.62-1.7,12.81,12.81,0,0,1,7.23.84,13.45,13.45,0,0,1,6.57,6l.17.3-.48,0a12.75,12.75,0,0,1,5.45-6.87,12.15,12.15,0,0,1,6.95-1.78,12.34,12.34,0,0,1,4.7,1.15,8.05,8.05,0,0,1,1.15.64A1.67,1.67,0,0,1,506.31,141.94Z" style="fill: rgb(38, 50, 56); transform-origin: 487.218px 144.508px;" id="el0w2d15jbofs9" class="animable"></path></g><g id="freepik--Sea--inject-2" class="animable" style="transform-origin: 380.475px 384.036px;"><path d="M31.86,371.94S33.92,370.53,38,368a110.42,110.42,0,0,1,18.77-9,87.65,87.65,0,0,1,14.56-3.84,73.27,73.27,0,0,1,17.88-.75,83.71,83.71,0,0,1,20.13,4.21c3.46,1.16,7,2.52,10.49,4s7.11,3.23,10.76,5,7.4,3.5,11.38,4.9c1,.38,2,.65,3,.95s2.07.5,3.14.64c2.13.37,4.29.62,6.49.8a63.33,63.33,0,0,0,27-3.66,130.32,130.32,0,0,0,13.23-5.87c4.44-2.12,9-4.23,13.69-6.11a73.7,73.7,0,0,1,7.25-2.49c2.5-.71,5.07-1.06,7.64-1.52a80,80,0,0,1,15.83-1,84.64,84.64,0,0,1,16.07,2.43c5.33,1.26,10.69,2.65,16.18,3.7,11,2,22.24,4.16,33.77,5.6a201.65,201.65,0,0,0,35.38,1.36c12-.59,24-3.1,35.93-6.09s23.76-6.2,35.68-8a113.3,113.3,0,0,1,17.86-1.45l2.22,0,2.21.09c1.48.07,3,.11,4.42.2,2.93.28,5.85.47,8.73.91,11.58,1.48,22.71,4.25,33.54,7.08s21.38,5.83,31.81,8.17a215.85,215.85,0,0,0,30.84,4.63,234.15,234.15,0,0,0,29.43.29c19-1,36.51-3.85,52.53-6s30.62-3.71,43.49-3.67a170.44,170.44,0,0,1,32.79,3,173.65,173.65,0,0,1,20.14,5.32l5.1,1.83,1.73.64-1.75-.59L722.21,372a179.31,179.31,0,0,0-20.14-5.22,171.82,171.82,0,0,0-32.76-2.94c-12.85,0-27.43,1.5-43.44,3.75s-33.53,5.06-52.56,6.08a233,233,0,0,1-29.48-.27,215.41,215.41,0,0,1-30.92-4.61c-10.44-2.34-21-5.31-31.83-8.16s-21.94-5.58-33.47-7.06c-2.88-.43-5.79-.62-8.71-.9-1.46-.09-2.92-.13-4.39-.19l-2.21-.09-2.21,0a113.61,113.61,0,0,0-17.78,1.46c-11.88,1.78-23.66,5-35.64,8s-24,5.52-36,6.11a203.64,203.64,0,0,1-35.47-1.37c-11.56-1.45-22.8-3.59-33.81-5.62s-21.47-5.8-32.18-6.14a79.11,79.11,0,0,0-15.73,1c-2.56.45-5.13.8-7.58,1.49a73.81,73.81,0,0,0-7.21,2.48c-4.7,1.87-9.23,4-13.66,6.08a130.46,130.46,0,0,1-13.28,5.88,63.92,63.92,0,0,1-27.15,3.65c-2.21-.18-4.39-.44-6.52-.81-1.08-.14-2.13-.41-3.18-.65s-2.06-.59-3.06-1c-4-1.42-7.75-3.22-11.41-4.94s-7.21-3.43-10.74-5-7-2.9-10.46-4.06a83.56,83.56,0,0,0-20-4.23,73.32,73.32,0,0,0-17.81.71,86.76,86.76,0,0,0-14.53,3.78A112.7,112.7,0,0,0,38,368.12c-2.05,1.2-3.56,2.22-4.6,2.85Z" style="fill: rgb(38, 50, 56); transform-origin: 380.475px 363.718px;" id="elw9ia2ol2zbr" class="animable"></path><path d="M628.18,406.42a1,1,0,0,1-.29-.1l-.83-.32a33.41,33.41,0,0,0-3.22-1.12,40.82,40.82,0,0,0-5.28-1.16,50.21,50.21,0,0,0-7.13-.49A88.91,88.91,0,0,0,593,405.55c-6.88,1.42-14.39,3.4-22.51,4.18a56.77,56.77,0,0,1-11.88,0c-3.82-.41-7.46-1.09-10.92-1.74s-6.73-1.28-9.82-1.7a58.48,58.48,0,0,0-8.65-.59,34.5,34.5,0,0,0-12.29,2.16,27.56,27.56,0,0,0-3.09,1.44l-.78.43a2.24,2.24,0,0,1-.27.14,19.75,19.75,0,0,1,4.07-2.2,33.89,33.89,0,0,1,12.36-2.34,58.55,58.55,0,0,1,8.7.53c3.11.4,6.4,1,9.86,1.65s7.09,1.31,10.88,1.71a57.19,57.19,0,0,0,11.78,0c8.06-.79,15.57-2.75,22.46-4.14a86.93,86.93,0,0,1,18.56-2.21,48.83,48.83,0,0,1,7.18.56,38.75,38.75,0,0,1,5.28,1.25A26.7,26.7,0,0,1,628.18,406.42Z" style="fill: rgb(38, 50, 56); transform-origin: 570.485px 406.456px;" id="el6s6qwf469jj" class="animable"></path><path d="M350.85,407.13l-.4-.2-1.11-.62c-.5-.26-1.14-.52-1.89-.86a26.15,26.15,0,0,0-2.69-.86c-4.09-1.12-10.44-1.28-17.79.76a93.74,93.74,0,0,0-11.72,4.2,131.26,131.26,0,0,1-13.45,5,44.44,44.44,0,0,1-7.63,1.53,28.27,28.27,0,0,1-4,.17c-.68,0-1.37,0-2-.07l-2.05-.22a55.61,55.61,0,0,1-8.21-1.81c-2.73-.82-5.45-1.77-8.19-2.75-5.48-2-10.85-3.91-16.26-4.72a40.53,40.53,0,0,0-15.63.74c-4.91,1.1-9.47,2.63-13.77,3.92a77.33,77.33,0,0,1-12.15,2.92c-7.6,1.14-14,.09-17.86-1.66a24.11,24.11,0,0,1-2.55-1.28c-.68-.46-1.28-.82-1.72-1.16l-1-.82a1.58,1.58,0,0,1-.33-.29,3.51,3.51,0,0,1,.36.25l1,.77c.45.33,1.06.67,1.74,1.12a23.67,23.67,0,0,0,2.55,1.22c3.89,1.67,10.19,2.66,17.72,1.48a78.74,78.74,0,0,0,12.09-3c4.29-1.31,8.84-2.86,13.78-4a40.68,40.68,0,0,1,15.82-.78c5.48.81,10.88,2.77,16.35,4.73,2.74,1,5.46,1.93,8.16,2.74a54.15,54.15,0,0,0,8.13,1.8l2,.22c.67,0,1.34.05,2,.08a27.51,27.51,0,0,0,4-.17,44.06,44.06,0,0,0,7.55-1.49,134.4,134.4,0,0,0,13.42-5A92.18,92.18,0,0,1,326.88,405c7.4-2,13.82-1.8,17.94-.6a23.31,23.31,0,0,1,2.69.91c.74.36,1.39.63,1.88.91l1.09.67A2.67,2.67,0,0,1,350.85,407.13Z" style="fill: rgb(38, 50, 56); transform-origin: 269.65px 409.878px;" id="elyac0ovgvuh" class="animable"></path></g><g id="freepik--Wharf--inject-2" class="animable" style="transform-origin: 539.54px 315.463px;"><path d="M432.83,352.07c-.72,0-1.3-16-1.3-35.73s.58-35.72,1.3-35.72,1.3,16,1.3,35.72S433.55,352.07,432.83,352.07Z" style="fill: rgb(38, 50, 56); transform-origin: 432.83px 316.345px;" id="eldgs6cc15mra" class="animable"></path><path d="M503.22,366.17c-.36,0-.69-4.78-.93-12.53s-.38-18.43-.38-30.24.15-22.51.38-30.25.57-12.53.93-12.53.68,4.78.92,12.53.38,18.43.38,30.25-.15,22.5-.38,30.24S503.58,366.17,503.22,366.17Z" style="fill: rgb(38, 50, 56); transform-origin: 503.215px 323.395px;" id="el3e7drrq51oc" class="animable"></path><path d="M503.14,338c0,.72-15.86,1.3-35.43,1.3s-35.44-.58-35.44-1.3,15.86-1.3,35.44-1.3S503.14,337.23,503.14,338Z" style="fill: rgb(38, 50, 56); transform-origin: 467.705px 338px;" id="elpo2abgqr9ub" class="animable"></path><path d="M503.14,314.35c0,.72-15.86,1.3-35.43,1.3s-35.44-.58-35.44-1.3,15.86-1.3,35.44-1.3S503.14,313.63,503.14,314.35Z" style="fill: rgb(38, 50, 56); transform-origin: 467.705px 314.35px;" id="elwmksd9g7s7" class="animable"></path><path d="M369.63,363.07c-5.28,1.12-10.56,2.84-17.8,3.45l-.34-100.36a9.07,9.07,0,0,1,9.07-9.07h0a9.07,9.07,0,0,1,9.07,9.07Z" style="fill: rgb(38, 50, 56); transform-origin: 360.56px 311.805px;" id="elkcn9ho74g4i" class="animable"></path><path d="M418.06,298.85H333.52a4.44,4.44,0,0,1-4.44-4.44h0a4.44,4.44,0,0,1,4.44-4.44h84.54Z" style="fill: rgb(38, 50, 56); transform-origin: 373.57px 294.41px;" id="elpe8epy0wga8" class="animable"></path><rect x="420.84" y="289.97" width="91.55" height="8.88" style="fill: rgb(38, 50, 56); transform-origin: 466.615px 294.41px;" id="elpgf09kphzhl" class="animable"></rect><rect x="516.07" y="289.97" width="91.55" height="8.88" style="fill: rgb(38, 50, 56); transform-origin: 561.845px 294.41px;" id="elh98pdsd73pe" class="animable"></rect><rect x="611.31" y="289.97" width="91.55" height="8.88" style="fill: rgb(38, 50, 56); transform-origin: 657.085px 294.41px;" id="el82216d0ryn7" class="animable"></rect><rect x="705.37" y="289.97" width="44.63" height="8.88" style="fill: rgb(38, 50, 56); transform-origin: 727.685px 294.41px;" id="elag7fbhd7q1" class="animable"></rect><path d="M568.82,373.39c-2.31.72-11.52.4-18.14.19V266.16a9.07,9.07,0,0,1,9.07-9.07h0a9.07,9.07,0,0,1,9.07,9.07Z" style="fill: rgb(38, 50, 56); transform-origin: 559.75px 315.463px;" id="eldwkkb9upur4" class="animable"></path><path d="M568.82,290c0,.29-4.06.6-9.08.53s-9-.23-9.06-.51,4.06-.6,9.07-.53S568.81,289.68,568.82,290Z" style="fill: rgb(69, 90, 100); transform-origin: 559.75px 290.01px;" id="elvac7levp2mb" class="animable"></path><path d="M569.69,283.05c.12.25-4,2.28-9.31,3.8s-9.88,2-9.91,1.71,4.34-1.18,9.62-2.71S569.57,282.78,569.69,283.05Z" style="fill: rgb(69, 90, 100); transform-origin: 560.081px 285.83px;" id="elsb03736ddk" class="animable"></path><path d="M569.07,282.25c0,.28-4,.91-9.08.95s-9.12-.51-9.1-.79,4.09-.2,9.09-.25S569,282,569.07,282.25Z" style="fill: rgb(69, 90, 100); transform-origin: 559.98px 282.647px;" id="elwcxc6zcwh8" class="animable"></path><path d="M569.06,279.78c0,.29-4,.76-9,1.06s-9.1.31-9.12,0,4-.76,9.06-1.06S569.05,279.49,569.06,279.78Z" style="fill: rgb(69, 90, 100); transform-origin: 560px 280.314px;" id="eljez7g0sbxep" class="animable"></path><path d="M569,299c0,.3-4.13.07-9.17.13s-9.13.36-9.17.06,4-1.06,9.16-1.1S569.06,298.71,569,299Z" style="fill: rgb(69, 90, 100); transform-origin: 559.83px 298.705px;" id="el3fcpll2yx0i" class="animable"></path><path d="M569.27,302c.1.24-3.95,1.88-9.27,2.24s-9.55-.65-9.49-.91,4.25.26,9.42-.13S569.18,301.7,569.27,302Z" style="fill: rgb(69, 90, 100); transform-origin: 559.891px 303.133px;" id="el0casahid7e89" class="animable"></path><path d="M569.79,306.65c0,.29-4.25.48-9.48.42s-9.48-.33-9.48-.62,4.25-.47,9.49-.42S569.8,306.36,569.79,306.65Z" style="fill: rgb(69, 90, 100); transform-origin: 560.31px 306.551px;" id="elwqhi0lbqrf" class="animable"></path><path d="M368.81,289.58c0,.28-3.86.6-8.62.52s-8.59-.22-8.6-.51,3.85-.6,8.62-.53S368.8,289.29,368.81,289.58Z" style="fill: rgb(69, 90, 100); transform-origin: 360.2px 289.581px;" id="elugwgt7xx3gj" class="animable"></path><path d="M369.64,282.66c.12.24-3.71,2.26-8.81,3.79s-9.41,2-9.44,1.71,4.12-1.18,9.14-2.7S369.52,282.38,369.64,282.66Z" style="fill: rgb(69, 90, 100); transform-origin: 360.516px 285.434px;" id="elaldpyzkwo76" class="animable"></path><path d="M369.05,281.86c0,.28-3.82.91-8.62.95s-8.67-.51-8.64-.79,3.88-.2,8.63-.25S369,281.56,369.05,281.86Z" style="fill: rgb(69, 90, 100); transform-origin: 360.42px 282.247px;" id="elpkljw7yd71" class="animable"></path><path d="M369.05,279.38c0,.29-3.83.77-8.6,1.07s-8.64.31-8.66,0,3.83-.76,8.6-1.06S369,279.1,369.05,279.38Z" style="fill: rgb(69, 90, 100); transform-origin: 360.42px 279.923px;" id="elxpt32k230o" class="animable"></path><path d="M369.63,299.15c0,.29-4,.64-8.94.79s-9,.05-9-.23,4-.65,8.92-.81S369.62,298.86,369.63,299.15Z" style="fill: rgb(69, 90, 100); transform-origin: 360.66px 299.419px;" id="el0czwv92i0vi7" class="animable"></path><path d="M369.24,301.6c.1.25-3.72,1.88-8.79,2.25s-9.09-.66-9-.91,4,.26,8.95-.13S369.14,301.31,369.24,301.6Z" style="fill: rgb(69, 90, 100); transform-origin: 360.345px 302.741px;" id="ellv2fyzfo20h" class="animable"></path><path d="M369.74,306.25c0,.29-4,.48-9,.43s-9-.33-9-.62,4-.48,9-.42S369.74,306,369.74,306.25Z" style="fill: rgb(69, 90, 100); transform-origin: 360.74px 306.158px;" id="elacms918gxf" class="animable"></path></g><g id="freepik--Sun--inject-2" class="animable" style="transform-origin: 239.98px 153.64px;"><circle cx="239.98" cy="153.64" r="46.26" style="fill: #5E6AFF; transform-origin: 239.98px 153.64px;" id="elxgznm6rdr0p" class="animable"></circle></g><g id="freepik--Glass--inject-2" class="animable animator-hidden" style="transform-origin: 445.74px 280.922px;"><polygon points="440.09 289.97 437.69 271.92 453.81 271.92 451.64 289.97 440.09 289.97" style="fill: rgb(224, 224, 224); transform-origin: 445.75px 280.945px;" id="eltpewomklifm" class="animable"></polygon><path d="M439.64,280.88a2.73,2.73,0,0,1,1.92-2.19,6.25,6.25,0,0,1,3-.06,13.26,13.26,0,0,0,3,.33c.78,0,1.54-.28,2.32-.31s2.14.05,2.09.86c0,.33-1.35,9.88-1.35,9.88h-9.84Z" style="fill: #5E6AFF; transform-origin: 445.806px 283.933px;" id="el75mjzq5lxzn" class="animable"></path><path d="M450.38,280.28s-.35.47-1.15,1a8.37,8.37,0,0,1-7,.64,3.08,3.08,0,0,1-1.3-.74,13.7,13.7,0,0,0,4.85.68A13.56,13.56,0,0,0,450.38,280.28Z" style="fill: rgb(250, 250, 250); transform-origin: 445.655px 281.343px;" id="el6ni71x2c2lr" class="animable"></path><path d="M449.59,283.76c.07.13-.34.48-.9.78s-1.09.46-1.16.33.34-.48.91-.78S449.52,283.63,449.59,283.76Z" style="fill: rgb(250, 250, 250); transform-origin: 448.56px 284.315px;" id="el3rdvpae2yjo" class="animable"></path><path d="M453.53,271.88a6.58,6.58,0,0,1-2.08,1.34,13.75,13.75,0,0,1-5.82,1.35,14,14,0,0,1-5.86-1.24,6.28,6.28,0,0,1-2.1-1.3c0-.07.84.42,2.24,1a15.16,15.16,0,0,0,11.39-.1C452.69,272.32,453.49,271.81,453.53,271.88Z" style="fill: rgb(38, 50, 56); transform-origin: 445.6px 273.222px;" id="elxf0q9a7lwk" class="animable"></path></g><g id="freepik--Bag--inject-2" class="animable animator-hidden" style="transform-origin: 497.672px 269.45px;"><path d="M530,290.17c2.61-1.83,2.72-5.61,2.34-8.78a90.59,90.59,0,0,0-5.53-21.2c-1.71-4.5-4.14-9.37-8.7-10.91-3.89-1.32-8.1.22-12.19.55-7.16.58-14.3-2.62-21.41-1.56-3,.45-6.08,1.8-7.78,4.34-2.18,3.28-1.64,7.61-2.74,11.38-.95,3.22-3.06,5.94-5.15,8.56s-4.27,5.27-5.36,8.44-.88,7,1.4,9.46Z" style="fill: #5E6AFF; transform-origin: 497.672px 269.252px;" id="el2wa0syk9b5e" class="animable"></path><g id="elv5e5efdyaaq"><g style="opacity: 0.4; transform-origin: 499.774px 257.068px;" class="animable" id="elhqffg53bdg8"><path d="M497.89,250c5.12,1.52,11,1.24,16.25.3,1.9-.34,4.09-.76,5.55.49s1.41,3.17,1,4.87a12.62,12.62,0,0,1-11.57,9.49c-3.12.1-6.15-1-9.08-2.07-4.82-1.78-9.76-3.61-13.68-6.93-1.8-1.53-3.55-3.43-5.89-3.73a3.73,3.73,0,0,1-1.38-.28c-.42-.22-.63-.37-.36-.76,0,0,1.23-.68,1.15-.65A30.51,30.51,0,0,1,497.89,250Z" id="elkjjka6godq" class="animable" style="transform-origin: 499.774px 257.068px;"></path></g></g><path d="M480.05,250.7a9.59,9.59,0,0,0-1.42.93,8.05,8.05,0,0,0-2.36,3.87,25.23,25.23,0,0,0-.66,6.82,20,20,0,0,1-.44,4.12,17.51,17.51,0,0,1-1.64,4.14c-1.45,2.68-3.24,4.94-4.57,7.17a16.82,16.82,0,0,0-2.53,6.31,10,10,0,0,0,.32,4.56c.35,1,.71,1.54.66,1.57a2.33,2.33,0,0,1-.27-.36,6.47,6.47,0,0,1-.58-1.14,9.59,9.59,0,0,1-.49-4.68,16.68,16.68,0,0,1,2.48-6.51c1.33-2.27,3.1-4.54,4.52-7.17a17,17,0,0,0,1.6-4,20.94,20.94,0,0,0,.47-4,24.18,24.18,0,0,1,.78-6.93,8,8,0,0,1,2.58-3.91,5.48,5.48,0,0,1,1.12-.65C479.89,250.72,480,250.68,480.05,250.7Z" style="fill: rgb(38, 50, 56); transform-origin: 473.011px 270.443px;" id="eltxan8gops6g" class="animable"></path><path d="M528.94,290.77s.37-.49.86-1.46a11.72,11.72,0,0,0,1.1-4.45c.23-3.9-.61-9.35-2.35-15.07s-3.85-10.79-5.23-14.47a7,7,0,0,0-3.9-4.71,3.58,3.58,0,0,1,1.56.72,9,9,0,0,1,2.68,3.85c1.48,3.66,3.62,8.68,5.39,14.46s2.54,11.27,2.22,15.25A11,11,0,0,1,530,289.4a8.12,8.12,0,0,1-.72,1.06C529.06,290.68,529,290.78,528.94,290.77Z" style="fill: rgb(38, 50, 56); transform-origin: 525.38px 270.69px;" id="eli98i98e5fok" class="animable"></path><path d="M524.15,254.26a2.31,2.31,0,0,1,.11.63,5.23,5.23,0,0,1,.07.78,7.61,7.61,0,0,1,0,1.07,14.15,14.15,0,0,1-2,6.49,15.81,15.81,0,0,1-2.93,3.7,17.06,17.06,0,0,1-4.53,3,22,22,0,0,1-12.19,1.54,32.16,32.16,0,0,1-11.54-4.35,54.35,54.35,0,0,1-8.08-6c-2.15-1.9-3.8-3.53-4.94-4.65l-1.29-1.31a2.61,2.61,0,0,1-.43-.49,3.83,3.83,0,0,1,.5.41l1.36,1.24c1.18,1.08,2.87,2.66,5,4.52a57.27,57.27,0,0,0,8.09,5.89,32.09,32.09,0,0,0,11.37,4.24,21.65,21.65,0,0,0,11.91-1.46,15.89,15.89,0,0,0,7.34-6.43,14.47,14.47,0,0,0,2.07-6.32C524.25,255.14,524.09,254.26,524.15,254.26Z" style="fill: rgb(250, 250, 250); transform-origin: 500.374px 263.001px;" id="elzx4oqktm96k" class="animable"></path><path d="M527.71,264a2.9,2.9,0,0,1-.12.68c-.11.45-.28,1.1-.56,1.92a23.63,23.63,0,0,1-3.47,6.45,22.86,22.86,0,0,1-8.43,6.8,21.16,21.16,0,0,1-13.1,1.72c-4.7-1-8.65-3.38-12-5.7s-6.22-4.65-8.6-6.63a52.8,52.8,0,0,1-5.31-5c-.57-.65-1-1.17-1.28-1.53a3.68,3.68,0,0,1-.4-.56,3.67,3.67,0,0,1,.48.5c.31.33.75.83,1.35,1.45a60,60,0,0,0,5.39,4.9c2.4,1.93,5.32,4.17,8.64,6.51s7.24,4.66,11.83,5.59a20.78,20.78,0,0,0,12.78-1.64,22.88,22.88,0,0,0,8.35-6.6,24.57,24.57,0,0,0,3.57-6.29c.31-.8.5-1.44.65-1.87A3.21,3.21,0,0,1,527.71,264Z" style="fill: rgb(250, 250, 250); transform-origin: 501.075px 272.044px;" id="elrokanfy6ub" class="animable"></path><path d="M530.69,276.51s0,.06,0,.19a3.28,3.28,0,0,1,0,.55,6.82,6.82,0,0,1-.43,2.07,9.32,9.32,0,0,1-1.76,2.85,13.15,13.15,0,0,1-3.54,2.7,33.07,33.07,0,0,1-5,2.05,58.65,58.65,0,0,1-5.91,1.71,46.07,46.07,0,0,1-14,1.12,34.81,34.81,0,0,1-13.49-3.93,56.85,56.85,0,0,1-9.52-6.45c-2.52-2.08-4.47-3.88-5.81-5.12l-1.52-1.45a5.87,5.87,0,0,1-.51-.53,3,3,0,0,1,.58.45l1.59,1.38c1.38,1.2,3.36,2.95,5.9,5a58,58,0,0,0,9.51,6.31,34.82,34.82,0,0,0,13.31,3.84A46.16,46.16,0,0,0,514,288.16a59.07,59.07,0,0,0,5.88-1.65,31.9,31.9,0,0,0,4.92-2,12.94,12.94,0,0,0,3.49-2.56,9.08,9.08,0,0,0,1.79-2.73A8.9,8.9,0,0,0,530.69,276.51Z" style="fill: rgb(250, 250, 250); transform-origin: 499.951px 281.072px;" id="el98ms43wrwt" class="animable"></path><path d="M475.56,290.84a5.73,5.73,0,0,1-2.44-.42,13.66,13.66,0,0,1-5-3.2,26.43,26.43,0,0,1-3.7-4.67,10.23,10.23,0,0,1-1.21-2.14,12.89,12.89,0,0,1,1.51,1.93,35.93,35.93,0,0,0,3.76,4.5,15.4,15.4,0,0,0,4.8,3.24C474.64,290.64,475.58,290.75,475.56,290.84Z" style="fill: rgb(250, 250, 250); transform-origin: 469.385px 285.628px;" id="elqasd71igjde" class="animable"></path><path d="M521.46,253.51a12.79,12.79,0,0,1,1,3,39.43,39.43,0,0,1,1.44,8.57,17.71,17.71,0,0,1-.81,6.06,16.11,16.11,0,0,1-10.15,10.33,20.22,20.22,0,0,1-8.3.9,30,30,0,0,1-8.05-1.94,27.47,27.47,0,0,1-6.79-3.67,19.15,19.15,0,0,1-4.79-5.14,25.28,25.28,0,0,1-2.59-5.49,46.13,46.13,0,0,1-1.88-8.47,11.17,11.17,0,0,1-.23-3.17,13.51,13.51,0,0,1,.83,3.06,61.46,61.46,0,0,0,2.32,8.2,20.82,20.82,0,0,0,7.19,9.86,27.79,27.79,0,0,0,6.48,3.39,29.18,29.18,0,0,0,7.65,1.81,19,19,0,0,0,7.67-.79,15,15,0,0,0,9.42-9.29,17.23,17.23,0,0,0,.92-5.64,50.85,50.85,0,0,0-.92-8.45A12.08,12.08,0,0,1,521.46,253.51Z" style="fill: rgb(38, 50, 56); transform-origin: 502.099px 267.99px;" id="eloapz2mdkhah" class="animable"></path></g><defs>     <filter id="active" height="200%">         <feMorphology in="SourceAlpha" result="DILATED" operator="dilate" radius="2"></feMorphology>                <feFlood flood-color="#32DFEC" flood-opacity="1" result="PINK"></feFlood>        <feComposite in="PINK" in2="DILATED" operator="in" result="OUTLINE"></feComposite>        <feMerge>            <feMergeNode in="OUTLINE"></feMergeNode>            <feMergeNode in="SourceGraphic"></feMergeNode>        </feMerge>    </filter>    <filter id="hover" height="200%">        <feMorphology in="SourceAlpha" result="DILATED" operator="dilate" radius="2"></feMorphology>                <feFlood flood-color="#ff0000" flood-opacity="0.5" result="PINK"></feFlood>        <feComposite in="PINK" in2="DILATED" operator="in" result="OUTLINE"></feComposite>        <feMerge>            <feMergeNode in="OUTLINE"></feMergeNode>            <feMergeNode in="SourceGraphic"></feMergeNode>        </feMerge>            <feColorMatrix type="matrix" values="0   0   0   0   0                0   1   0   0   0                0   0   0   0   0                0   0   0   1   0 "></feColorMatrix>    </filter></defs></svg>